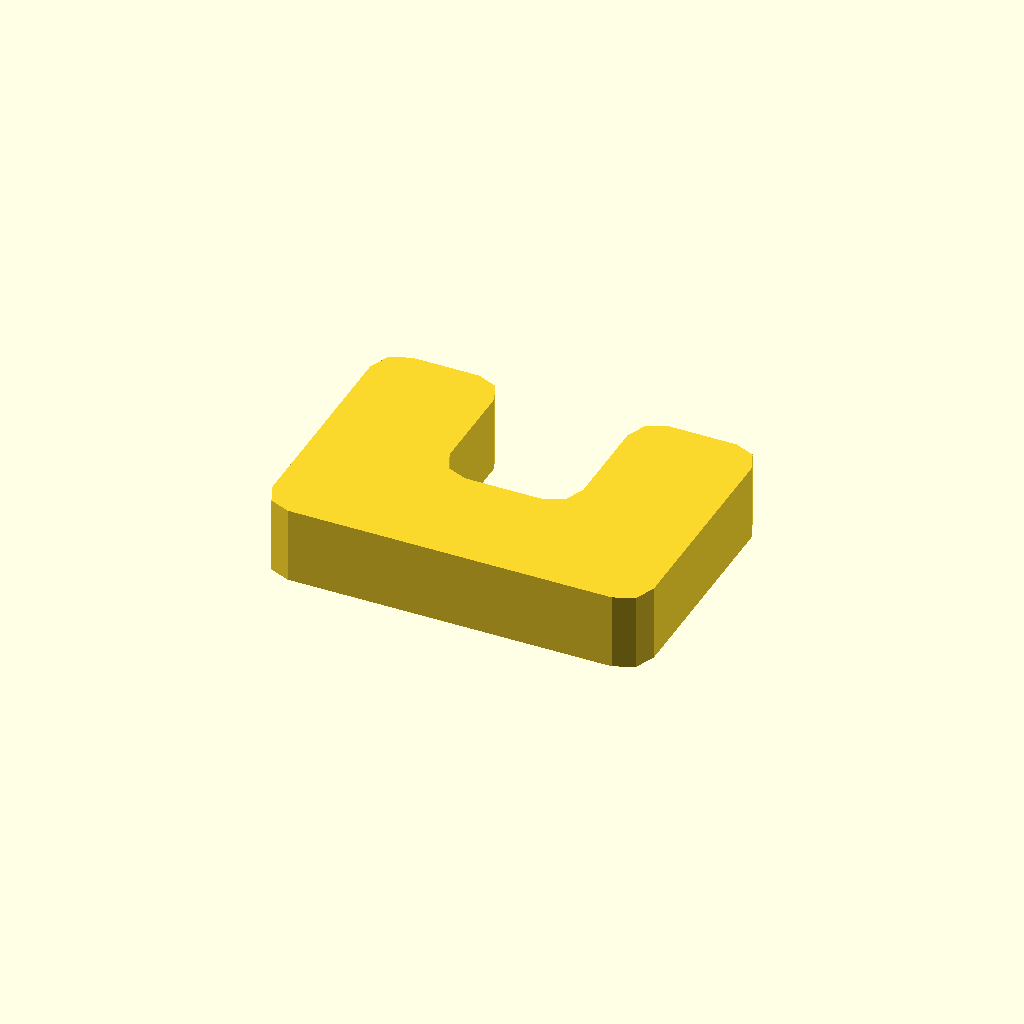
Cell 1: the model at its default parameters.
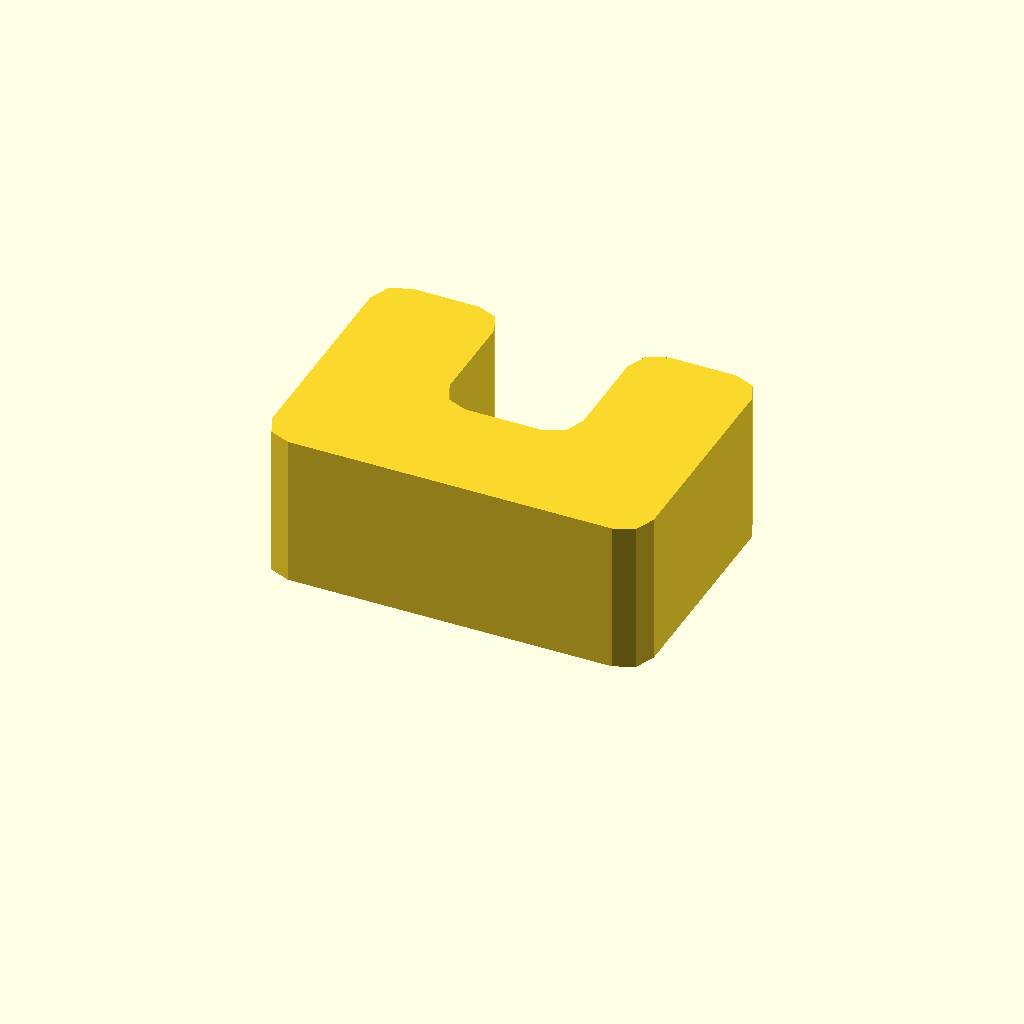
Cell 2 — profile_height set to 16, the other parameters unchanged.
One fixed orthographic camera (rotation 55°, 0°, 25°; colour scheme Cornfield) for every cell.
Source of the model, optional_data/data/sketch1/eyelugs/part_0034.scad:
$fn = 32;

// ----------------------------------------------------------------------
// Eye lug: clevis, 8 mm thick
// ----------------------------------------------------------------------

// --- parameters (mm) ---
profile_height = 8;       // extrusion height
profile_points = 24;      // points of the closed outline

profile = [[0, 3], [0.879, 0.879], [3, 0], [37, 0], [39.121, 0.879], [40, 3], [40, 25], [39.121, 27.121], [37, 28], [30, 28], [27.879, 27.121], [27, 25], [27, 15], [26.121, 12.879], [24, 12], [16, 12], [13.879, 12.879], [13, 15], [13, 25], [12.121, 27.121], [10, 28], [3, 28], [0.879, 27.121], [0, 25]];  // single closed polygon, 24 points, counter clockwise

// --- the one profile operation ---
linear_extrude(height = profile_height) polygon(points = profile);
Customizer parameters (derived from the source; name, type, default, range or options):
profile_height: number, default 8
profile_points: number, default 24
